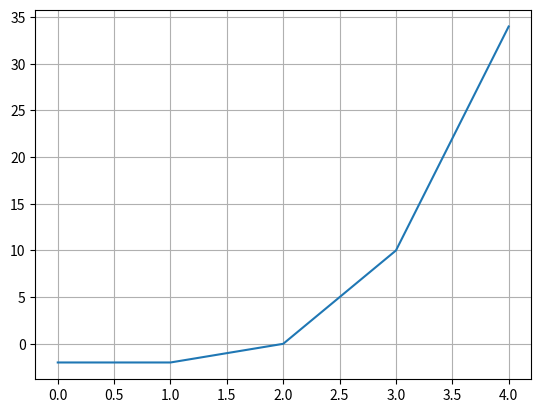

Here is the Python script that generated this plot:
#!/usr/bin/env python3
# -*- coding: utf-8 -*-
"""
Created on Mon Jan 28 15:33:42 2019

@author: catsymptote
"""

# For maths and plotting
import matplotlib.pyplot as plt
import numpy as np

# Vector describing/defining the polynomial function.
p = [-2, 1, -2, 1]

# Function of x (scalar) and p (vector)
def P(x):
    y = 0
    for i in range(len(p)):
        y += p[i] * x**i
    return y

def P_vect(u):
    v = [0]*len(u)
    for i in range(len(u)):
        v[i] = P(u[i])
    return v

u = [0, 1, 2, 3, 4]
y_values = P_vect(u)
x_values = np.linspace(0, len(y_values) -1, len(y_values))

print(x_values)
print(y_values)


# Plotting
fig = plt.figure()
ax = fig.add_subplot(111)
ax.grid(True)

plt.plot(x_values, y_values)
fig.show()
